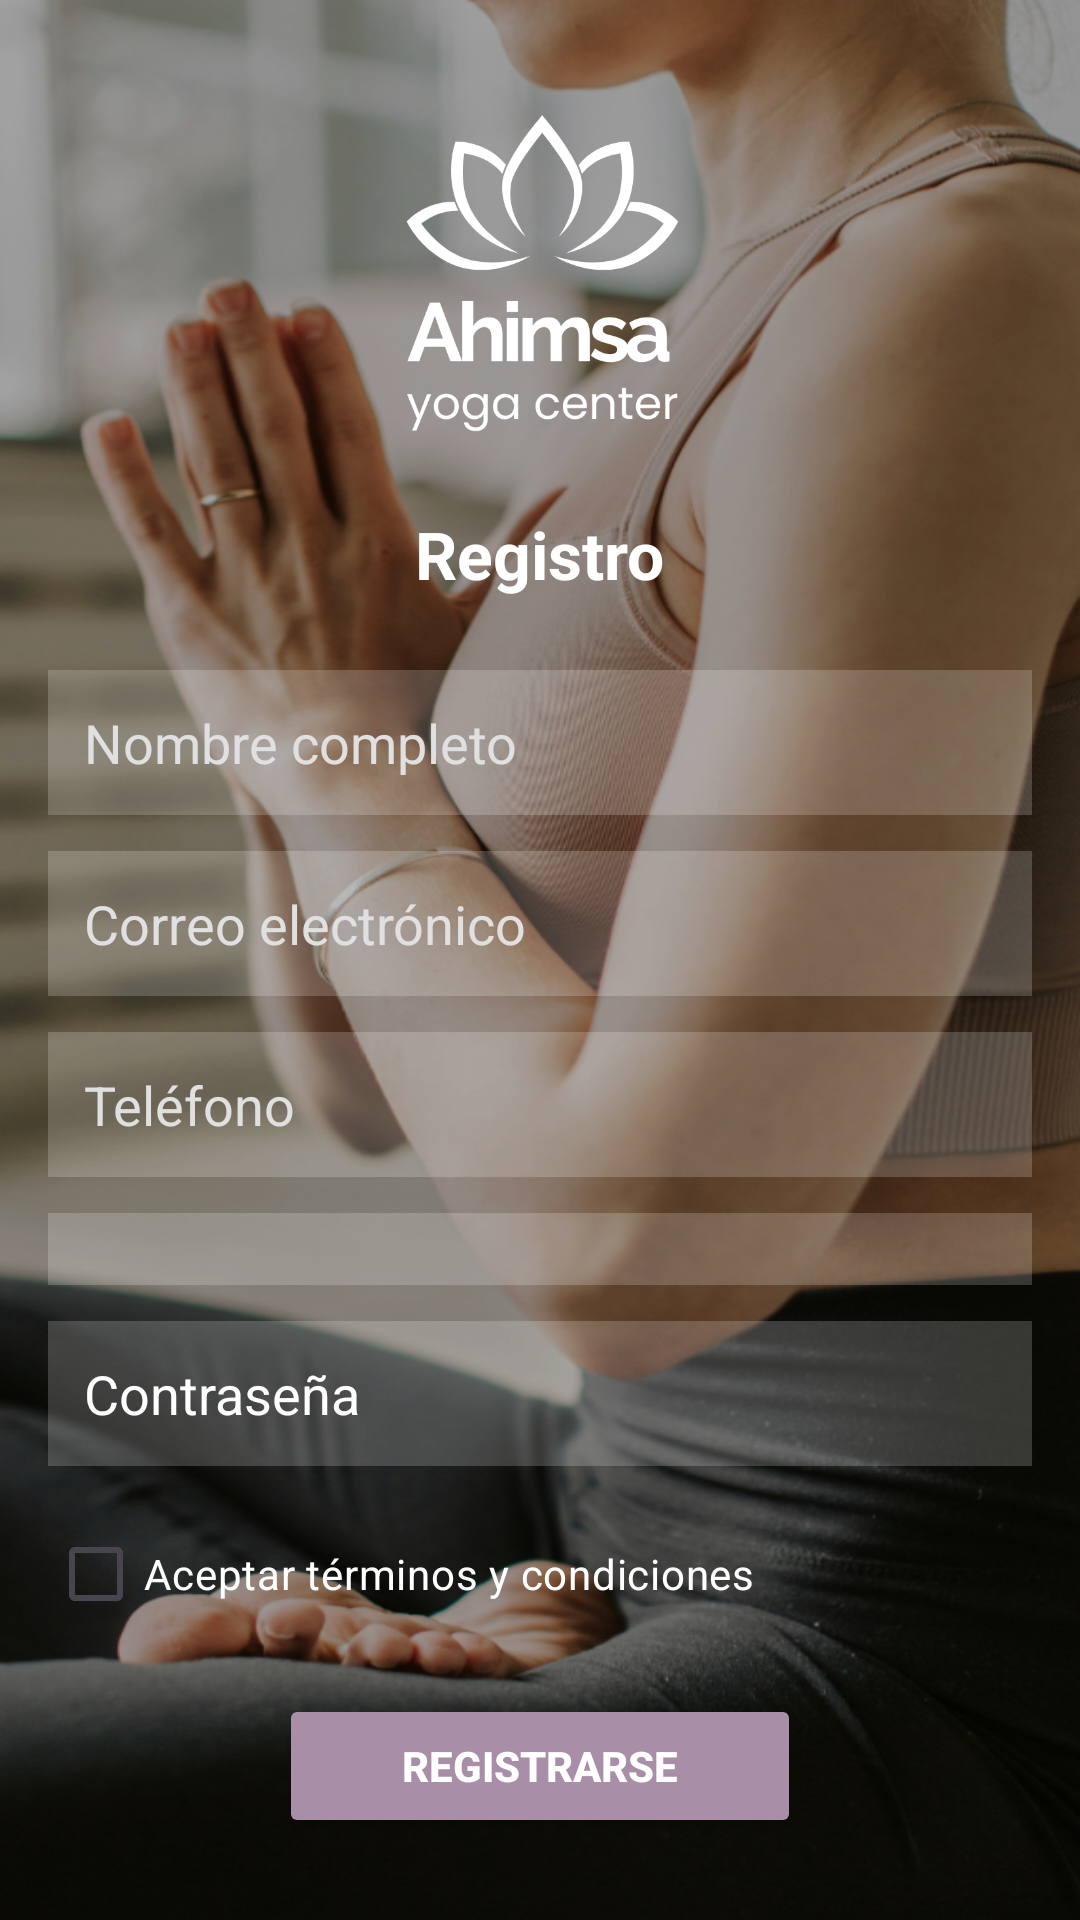

Layout XML and referenced resources for this Android screen:
<!-- AndroidManifest.xml: application theme Theme.AE1_PMDM_TamaraMartinezVargas -->
<!-- res/layout/activity_registro.xml -->
<ScrollView xmlns:android="http://schemas.android.com/apk/res/android"
    android:layout_width="match_parent"
    android:layout_height="match_parent"
    android:background="@drawable/login_background"
    android:padding="16dp">

    
    <LinearLayout
        android:layout_width="match_parent"
        android:layout_height="match_parent"
        android:orientation="vertical"
        android:gravity="center">

        
        <ImageView
            android:layout_width="150dp"
            android:layout_height="150dp"
            android:contentDescription="@string/app_name"
            android:src="@drawable/ahimsa_logo"
            android:layout_marginBottom="4dp" />

        
        <TextView
            android:layout_width="wrap_content"
            android:layout_height="wrap_content"
            android:text="Registro"
            android:textSize="22sp"
            android:textStyle="bold"
            android:textColor="#FFFFFF"
            android:layout_gravity="center"
            android:layout_marginBottom="24dp" />

        
        <EditText
            android:id="@+id/inputName"
            android:layout_width="match_parent"
            android:layout_height="wrap_content"
            android:hint="Nombre completo"
            android:background="#30FFFFFF"
            android:textColor="#FFFFFF"
            android:textColorHint="#E0E0E0"
            android:padding="12dp"
            android:layout_marginBottom="12dp" />

        
        <EditText
            android:id="@+id/inputEmail"
            android:layout_width="match_parent"
            android:layout_height="wrap_content"
            android:hint="Correo electrónico"
            android:inputType="textEmailAddress"
            android:background="#30FFFFFF"
            android:textColor="#FFFFFF"
            android:textColorHint="#E0E0E0"
            android:padding="12dp"
            android:layout_marginBottom="12dp" />

        
        <EditText
            android:id="@+id/inputPhone"
            android:layout_width="match_parent"
            android:layout_height="wrap_content"
            android:hint="Teléfono"
            android:inputType="phone"
            android:background="#30FFFFFF"
            android:textColor="#FFFFFF"
            android:textColorHint="#E0E0E0"
            android:padding="12dp"
            android:layout_marginBottom="12dp" />

        
        <Spinner
            android:id="@+id/spinnerLevel"
            android:layout_width="match_parent"
            android:layout_height="wrap_content"
            android:background="#30FFFFFF"
            android:layout_marginBottom="12dp"
            android:padding="12dp" />

        
        <EditText
            android:id="@+id/inputPassword"
            android:layout_width="match_parent"
            android:layout_height="wrap_content"
            android:hint="Contraseña"
            android:inputType="textPassword"
            android:background="#30FFFFFF"
            android:textColor="#FFFFFF"
            android:textColorHint="#ffffff"
            android:padding="12dp"
            android:layout_marginBottom="12dp" />

        
        <CheckBox
            android:id="@+id/checkboxTerms"
            android:layout_width="match_parent"
            android:layout_height="wrap_content"
            android:layout_marginBottom="16dp"
            android:text="Aceptar términos y condiciones"
            android:textColor="#FFFFFF"
            android:buttonTint="#ffffff"/>

        
        <Button
            android:id="@+id/btnRegister"
            android:layout_width="174dp"
            android:layout_height="wrap_content"
            android:backgroundTint="#a98ea8"
            android:padding="12dp"
            android:text="Registrarse"
            android:textColor="#FFFFFF"
            android:textStyle="bold" />
    </LinearLayout>
</ScrollView>
<!-- resources referenced by this layout -->
<resources>
  <!-- drawable ahimsa_logo: png bitmap (drawable, 33557 bytes) -->
  <!-- drawable login_background: png bitmap (drawable, 691456 bytes) -->
  <string name="app_name">AE1_PMDM_TamaraMartinezVargas</string>
  <style name="Theme.AE1_PMDM_TamaraMartinezVargas" parent="Base.Theme.AE1_PMDM_TamaraMartinezVargas" />
  <style name="Base.Theme.AE1_PMDM_TamaraMartinezVargas" parent="Theme.Material3.DayNight.NoActionBar">
          
          
      </style>
</resources>
